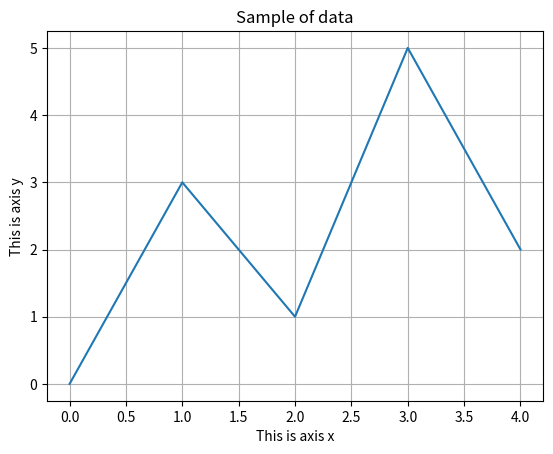

Reproduce this figure in Python.
import matplotlib.pyplot as plt


def main():
    x_coords = [0, 1, 2, 3, 4]
    y_coords = [0, 3, 1, 5, 2]

    plt.plot(x_coords, y_coords)

    plt.title('Sample of data')
    plt.xlabel('This is axis x')
    plt.ylabel('This is axis y')
    plt.grid(True)

    plt.show()


main()
